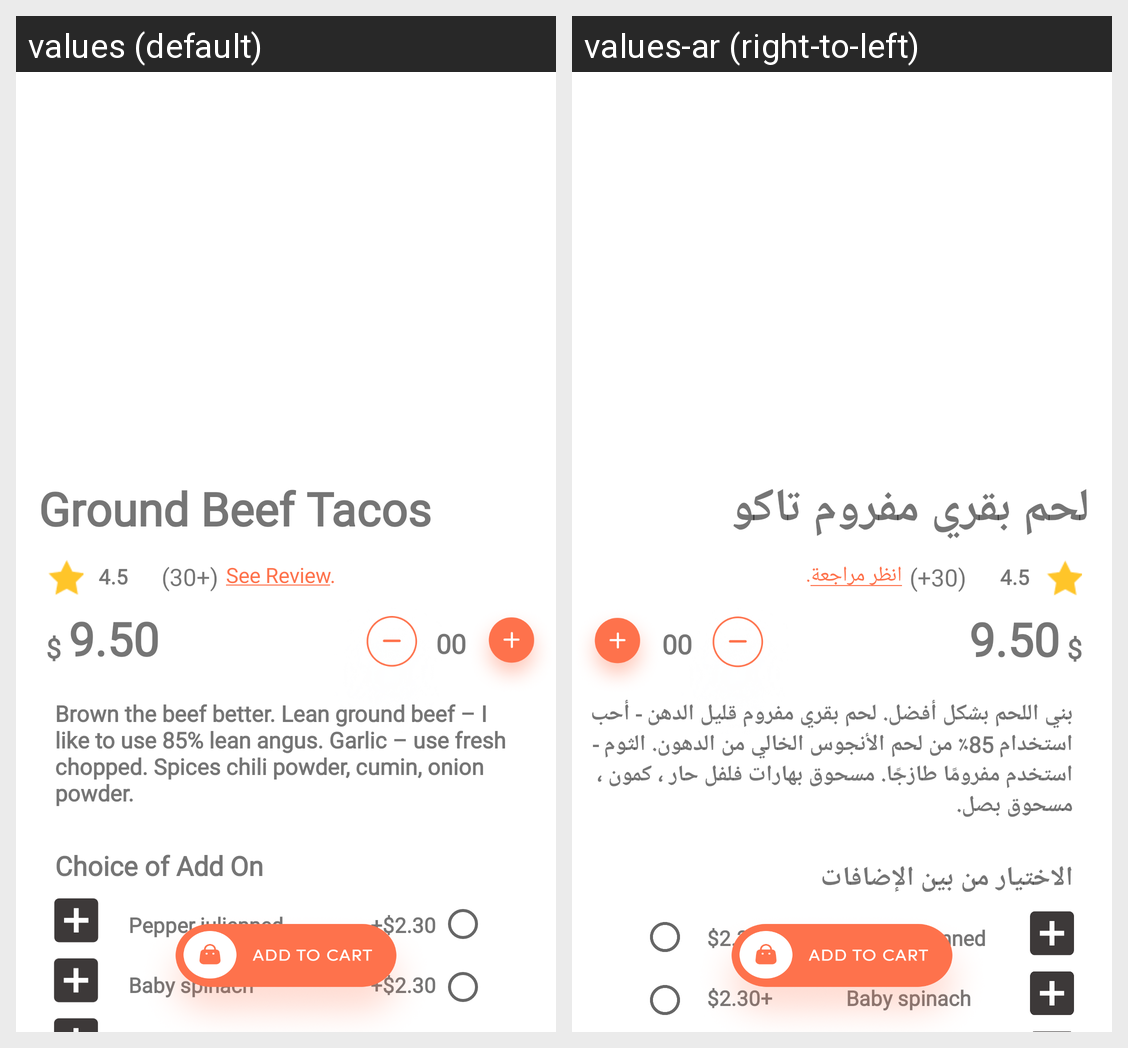

Strings drawn on this Android screen and how each of the app's shown locales translates them:
Android screen res/layout/fragment_show_product.xml rendered under 2 locales, left to right: values (default), values-ar (right-to-left). Device: Nexus 5 (rendered at 1080×1920; each locale shown at half size, 540×960, under a caption strip naming it); theme Theme.FoodApp.
Strings drawn on this screen, with the default value and each locale's value (text and hints the layout hard-codes, and strings that could not be matched under every locale, appear in the picture but are not listed):

ground_beef_tacos
  values: Ground Beef Tacos
  values-ar: لحم بقري مفروم تاكو

_4_5
  values: 4.5
  values-ar: 4.5

_30
  values: (30+)
  values-ar: (30+)

SeeReview
  values: See Review.
  values-ar: انظر مراجعة.

_9_50
  values: 9.50
  values-ar: 9.50

dollarr
  values: $
  values-ar: $

_00
  values: 00
  values-ar: 00

brown_the_beef_better_lean_ground_beef_i_like_to_use_85_lean_angus_garlic_use_fresh_chopped_spices_chili_powder_cumin_onion_powder
  values: Brown the beef better. Lean ground beef – I like to use 85% lean angus. Garlic – use fresh chopped. Spices chili powder, cumin, onion powder.
  values-ar: بني اللحم بشكل أفضل. لحم بقري مفروم قليل الدهن - أحب استخدام 85٪ من لحم الأنجوس الخالي من الدهون. الثوم - استخدم مفرومًا طازجًا. مسحوق بهارات فلفل حار ، كمون ، مسحوق بصل.

choice_of_add_on
  values: Choice of Add On
  values-ar: الاختيار من بين الإضافات

pepper_julienned
  values: Pepper julienned
  values-ar: Pepper julienned
